15-way image classification set "dataset" from GitHub (harshavardhanappari/Agriculture-Crop-Disease-Detection-Platform); label vocabulary: pepper bell bacterial spot, pepper bell healthy, potato early blight, potato late blight, potato healthy, tomato bacterial spot, tomato early blight, tomato late blight, tomato leaf mold, tomato septoria leaf spot, tomato spider mites two spotted spider mite, tomato target spot, tomato yellow leaf curl virus, tomato mosaic virus, tomato healthy.

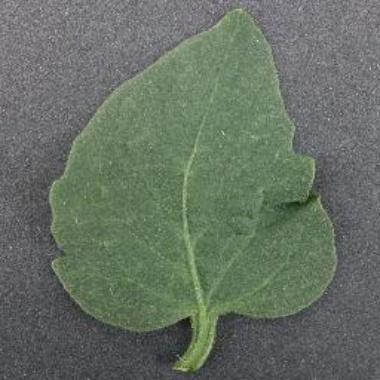
Label: tomato healthy

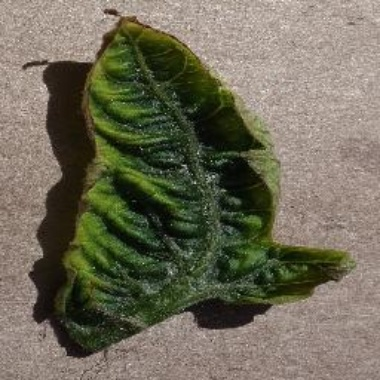
Label: tomato yellow leaf curl virus

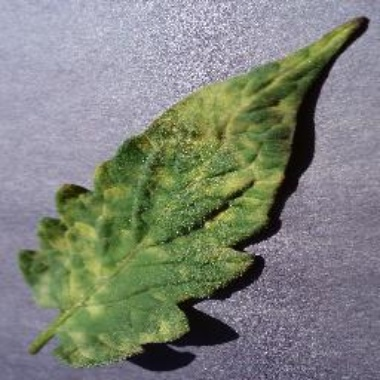
Label: tomato leaf mold

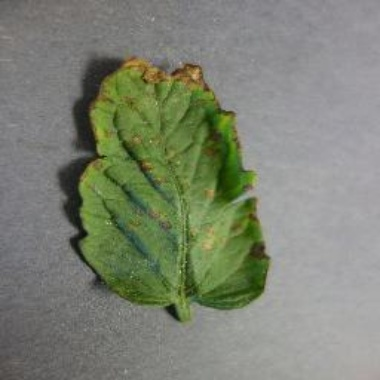
Label: tomato bacterial spot

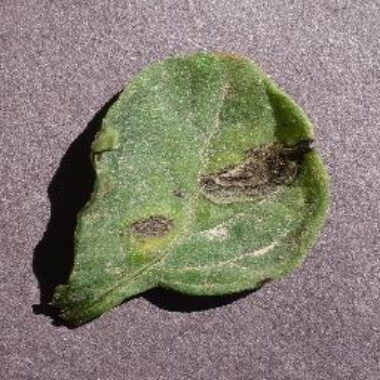
Label: tomato early blight

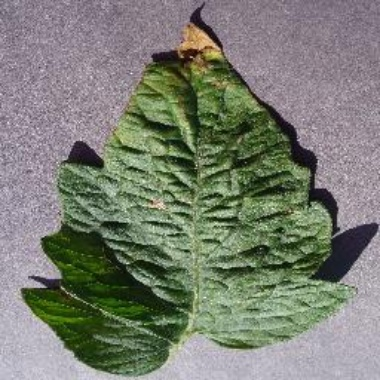
Label: tomato target spot
